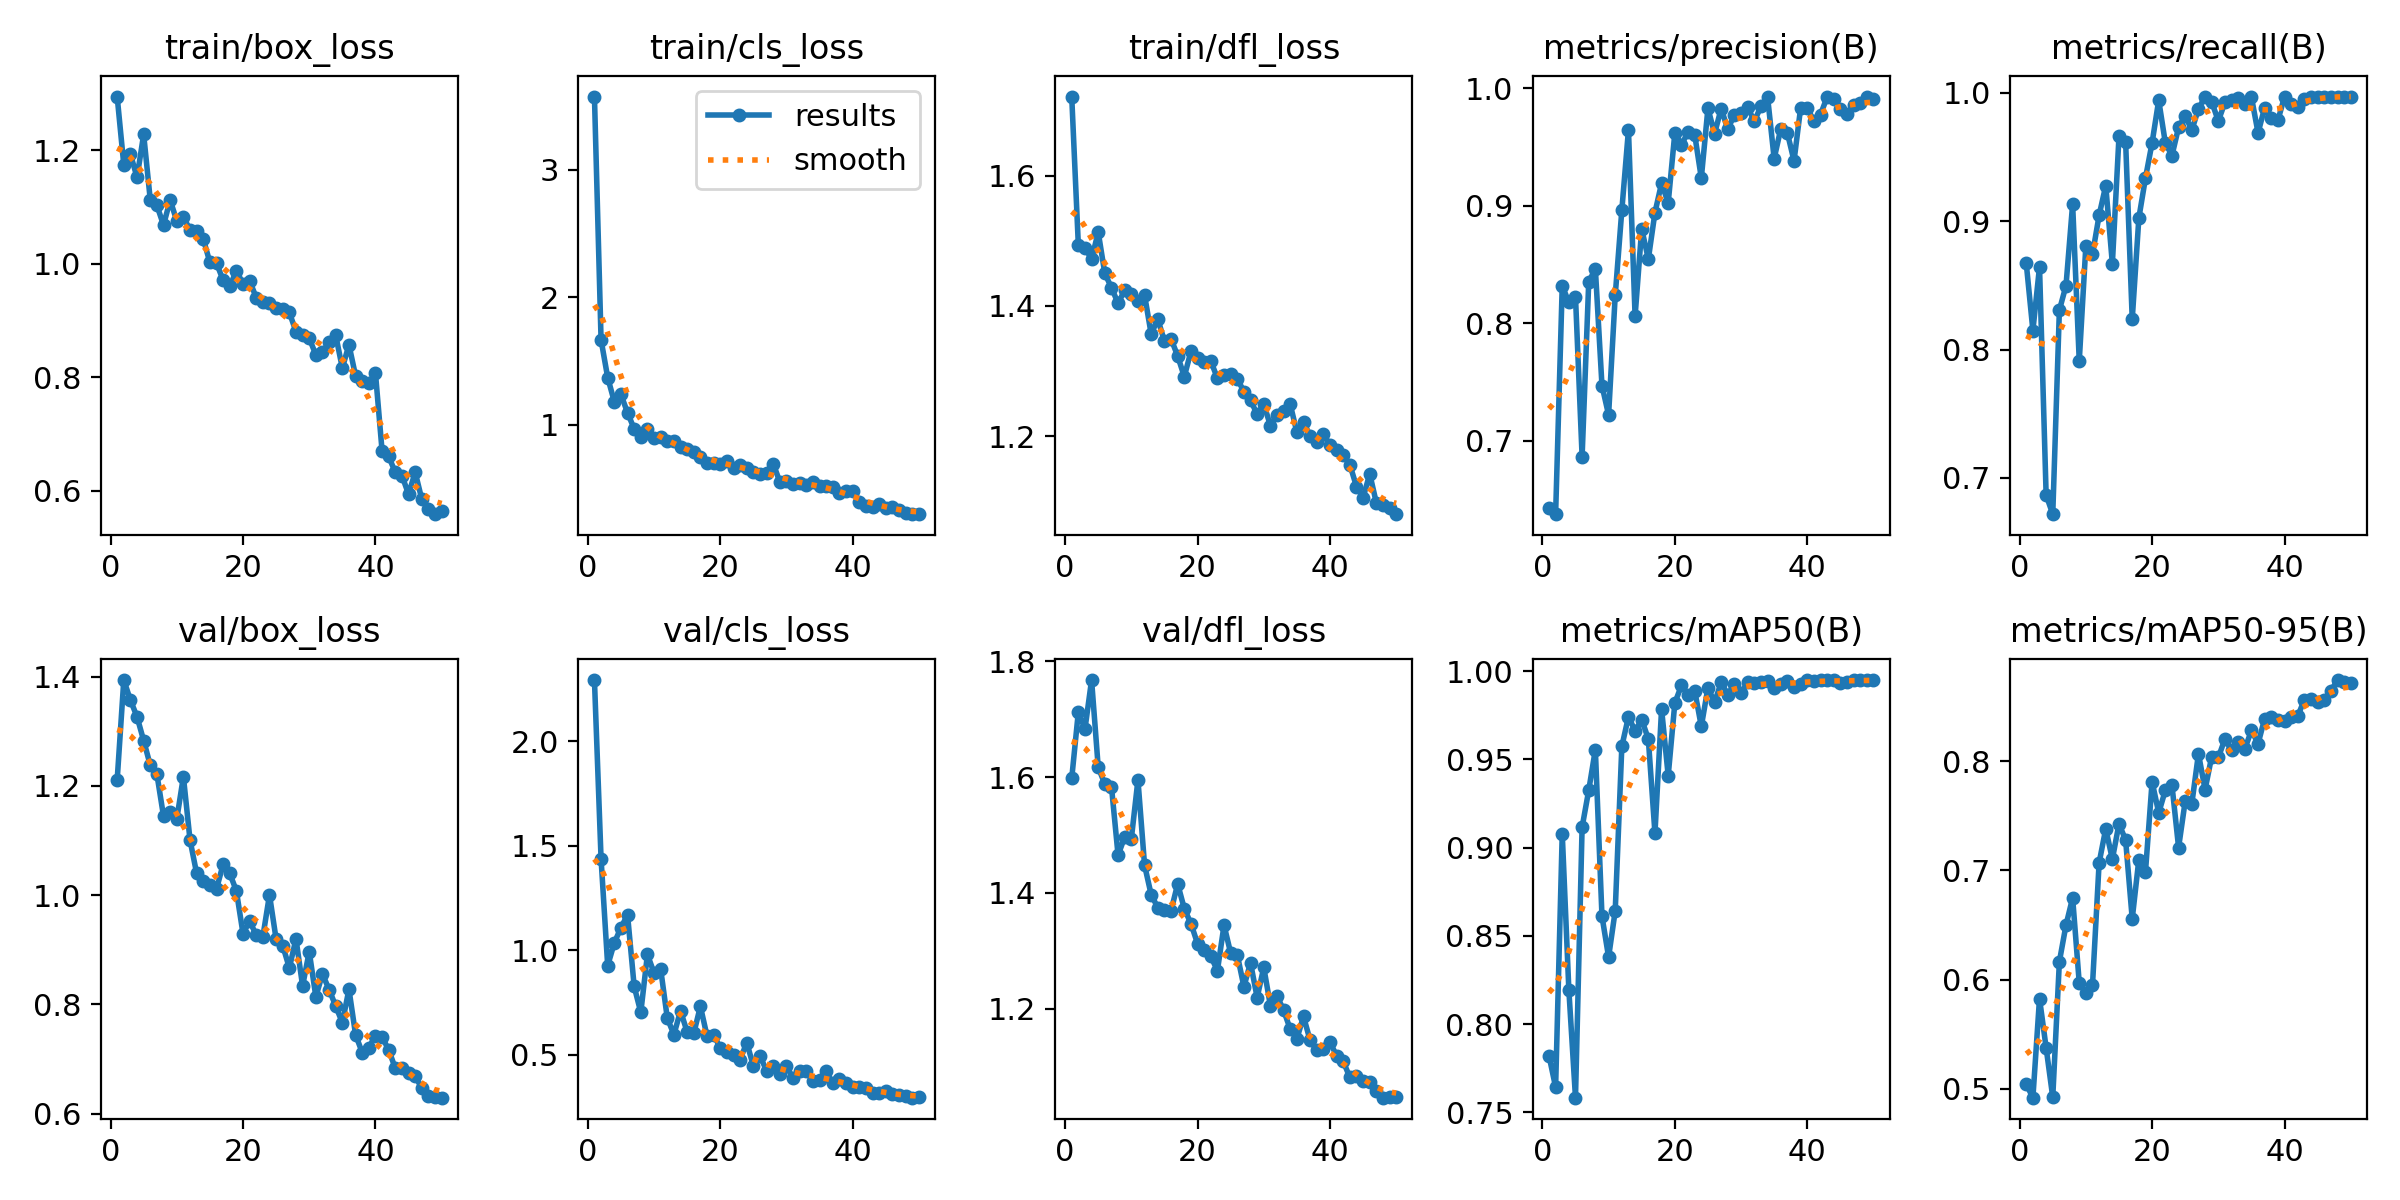

Source data for this figure (header and first rows):
epoch, time, train/box_loss, train/cls_loss, train/dfl_loss, metrics/precision(B), metrics/recall(B), metrics/mAP50(B), metrics/mAP50-95(B), val/box_loss, val/cls_loss, val/dfl_loss, lr/pg0, lr/pg1, lr/pg2
1, 29.95, 1.294, 3.575, 1.721, 0.6425, 0.867, 0.7821, 0.504, 1.211, 2.294, 1.598, 0.0001486, 0.0001486, 0.0001486
2, 66.36, 1.174, 1.665, 1.493, 0.6373, 0.8148, 0.7642, 0.4918, 1.394, 1.437, 1.712, 0.0002943, 0.0002943, 0.0002943
3, 103.5, 1.193, 1.37, 1.49, 0.8318, 0.8644, 0.9079, 0.5827, 1.357, 0.9261, 1.683, 0.000434, 0.000434, 0.000434
4, 146.7, 1.152, 1.18, 1.471, 0.8176, 0.6866, 0.8192, 0.5375, 1.327, 1.035, 1.768, 0.000428, 0.000428, 0.000428
5, 175.6, 1.228, 1.237, 1.513, 0.8226, 0.6717, 0.7583, 0.4922, 1.283, 1.108, 1.617, 0.000419, 0.000419, 0.000419
6, 209.1, 1.112, 1.093, 1.45, 0.6864, 0.8307, 0.9116, 0.6165, 1.238, 1.169, 1.588, 0.00041, 0.00041, 0.00041
7, 247.9, 1.103, 0.9668, 1.428, 0.835, 0.8498, 0.9325, 0.65, 1.221, 0.8261, 1.584, 0.0004009, 0.0004009, 0.0004009
8, 278.3, 1.068, 0.9064, 1.404, 0.8464, 0.9133, 0.9556, 0.6749, 1.145, 0.702, 1.465, 0.0003919, 0.0003919, 0.0003919
9, 313.6, 1.112, 0.969, 1.424, 0.7468, 0.7911, 0.8612, 0.5969, 1.153, 0.9794, 1.497, 0.0003829, 0.0003829, 0.0003829
10, 340, 1.075, 0.896, 1.418, 0.7219, 0.881, 0.838, 0.5875, 1.139, 0.8907, 1.493, 0.0003739, 0.0003739, 0.0003739
11, 371.2, 1.082, 0.9049, 1.407, 0.8236, 0.8742, 0.8642, 0.5949, 1.217, 0.9096, 1.595, 0.0003649, 0.0003649, 0.0003649
12, 401, 1.06, 0.8754, 1.417, 0.8963, 0.9046, 0.9575, 0.707, 1.101, 0.6745, 1.448, 0.0003559, 0.0003559, 0.0003559
13, 430.4, 1.058, 0.8716, 1.357, 0.9645, 0.9277, 0.9742, 0.7382, 1.04, 0.5956, 1.397, 0.0003469, 0.0003469, 0.0003469
14, 463.4, 1.044, 0.8255, 1.379, 0.8059, 0.8669, 0.9661, 0.7104, 1.026, 0.709, 1.374, 0.0003379, 0.0003379, 0.0003379
15, 488.4, 1.002, 0.8106, 1.346, 0.8803, 0.966, 0.9726, 0.7427, 1.019, 0.608, 1.371, 0.0003289, 0.0003289, 0.0003289
16, 516.6, 1.001, 0.7858, 1.349, 0.8545, 0.9621, 0.9616, 0.728, 1.011, 0.6022, 1.369, 0.0003199, 0.0003199, 0.0003199
17, 545.5, 0.9708, 0.7474, 1.323, 0.8941, 0.8236, 0.9081, 0.6557, 1.057, 0.7308, 1.415, 0.0003109, 0.0003109, 0.0003109
18, 573.2, 0.9603, 0.6955, 1.291, 0.9191, 0.9025, 0.9786, 0.71, 1.04, 0.5884, 1.373, 0.0003018, 0.0003018, 0.0003018
19, 603, 0.9872, 0.7029, 1.33, 0.9023, 0.9337, 0.9408, 0.6987, 1.008, 0.5954, 1.347, 0.0002928, 0.0002928, 0.0002928
20, 632.2, 0.9649, 0.6942, 1.32, 0.9618, 0.9611, 0.9819, 0.7813, 0.9299, 0.5304, 1.312, 0.0002838, 0.0002838, 0.0002838
21, 657.2, 0.97, 0.712, 1.314, 0.9519, 0.9942, 0.992, 0.7528, 0.9521, 0.5136, 1.301, 0.0002748, 0.0002748, 0.0002748
22, 684.9, 0.9399, 0.6564, 1.315, 0.9626, 0.961, 0.9867, 0.7735, 0.9277, 0.496, 1.29, 0.0002658, 0.0002658, 0.0002658
23, 713.6, 0.9326, 0.682, 1.289, 0.9606, 0.9512, 0.989, 0.7782, 0.924, 0.4757, 1.266, 0.0002568, 0.0002568, 0.0002568
24, 742, 0.9306, 0.6572, 1.294, 0.9235, 0.9732, 0.9687, 0.721, 1.001, 0.5575, 1.344, 0.0002478, 0.0002478, 0.0002478
25, 767.7, 0.9227, 0.6272, 1.295, 0.9829, 0.9821, 0.9907, 0.7636, 0.9196, 0.4438, 1.296, 0.0002388, 0.0002388, 0.0002388
26, 798.5, 0.9198, 0.6099, 1.288, 0.9613, 0.971, 0.9824, 0.7612, 0.9078, 0.4926, 1.293, 0.0002298, 0.0002298, 0.0002298
27, 827.7, 0.9141, 0.617, 1.268, 0.9827, 0.9875, 0.9937, 0.8069, 0.8667, 0.4222, 1.238, 0.0002208, 0.0002208, 0.0002208
28, 855.1, 0.8803, 0.6928, 1.255, 0.965, 0.9971, 0.9867, 0.7741, 0.9203, 0.4461, 1.279, 0.0002118, 0.0002118, 0.0002118
29, 884.4, 0.8735, 0.55, 1.233, 0.9776, 0.9931, 0.993, 0.8044, 0.8338, 0.4046, 1.219, 0.0002027, 0.0002027, 0.0002027
30, 911.6, 0.8686, 0.5539, 1.249, 0.9792, 0.978, 0.9874, 0.8035, 0.8968, 0.4442, 1.271, 0.0001937, 0.0001937, 0.0001937
31, 937.3, 0.8396, 0.5303, 1.216, 0.984, 0.9927, 0.9942, 0.8205, 0.8142, 0.3862, 1.205, 0.0001847, 0.0001847, 0.0001847
32, 966.4, 0.8451, 0.5403, 1.233, 0.9718, 0.9942, 0.9935, 0.81, 0.8558, 0.4201, 1.222, 0.0001757, 0.0001757, 0.0001757
33, 993.8, 0.8611, 0.5271, 1.238, 0.9845, 0.9959, 0.994, 0.8177, 0.8273, 0.4196, 1.197, 0.0001667, 0.0001667, 0.0001667
34, 1022, 0.8737, 0.5488, 1.249, 0.9929, 0.9914, 0.9947, 0.8113, 0.7971, 0.3748, 1.164, 0.0001577, 0.0001577, 0.0001577
35, 1049, 0.8162, 0.5154, 1.206, 0.9401, 0.9967, 0.9906, 0.8284, 0.7666, 0.3791, 1.148, 0.0001487, 0.0001487, 0.0001487
36, 1078, 0.857, 0.5172, 1.222, 0.9655, 0.9688, 0.9928, 0.8162, 0.8279, 0.4187, 1.186, 0.0001397, 0.0001397, 0.0001397
37, 1106, 0.8022, 0.5086, 1.2, 0.9618, 0.9885, 0.9943, 0.8392, 0.7446, 0.3623, 1.145, 0.0001307, 0.0001307, 0.0001307
38, 1135, 0.7938, 0.4662, 1.191, 0.9381, 0.9807, 0.9913, 0.8403, 0.7121, 0.3845, 1.128, 0.0001217, 0.0001217, 0.0001217
39, 1152, 0.7905, 0.4779, 1.204, 0.9833, 0.9786, 0.9927, 0.8379, 0.7211, 0.3625, 1.13, 0.0001127, 0.0001127, 0.0001127
40, 1174, 0.8073, 0.4804, 1.186, 0.9832, 0.9971, 0.995, 0.8374, 0.743, 0.3465, 1.142, 0.0001036, 0.0001036, 0.0001036
41, 1210, 0.6703, 0.3914, 1.179, 0.972, 0.9914, 0.9947, 0.8407, 0.7405, 0.3453, 1.118, 9.464e-05, 9.464e-05, 9.464e-05
42, 1239, 0.6603, 0.3637, 1.17, 0.9776, 0.989, 0.9949, 0.8416, 0.7169, 0.3398, 1.109, 8.5631e-05, 8.5631e-05, 8.5631e-05
43, 1263, 0.6322, 0.3538, 1.156, 0.9926, 0.9949, 0.995, 0.8565, 0.683, 0.3137, 1.081, 7.6622e-05, 7.6622e-05, 7.6622e-05
44, 1290, 0.6267, 0.3785, 1.123, 0.9905, 0.9971, 0.995, 0.8575, 0.6834, 0.3156, 1.083, 6.7613e-05, 6.7613e-05, 6.7613e-05
45, 1308, 0.5937, 0.3472, 1.106, 0.9823, 0.9971, 0.9936, 0.8543, 0.675, 0.3266, 1.074, 5.8604e-05, 5.8604e-05, 5.8604e-05
46, 1326, 0.6325, 0.3501, 1.142, 0.9779, 0.9971, 0.9939, 0.8558, 0.6683, 0.3121, 1.073, 4.9595e-05, 4.9595e-05, 4.9595e-05
47, 1346, 0.5848, 0.333, 1.097, 0.9854, 0.9971, 0.9948, 0.8647, 0.6472, 0.3057, 1.057, 4.0586e-05, 4.0586e-05, 4.0586e-05
48, 1375, 0.5684, 0.3076, 1.094, 0.9872, 0.9971, 0.995, 0.8745, 0.6324, 0.3003, 1.046, 3.1577e-05, 3.1577e-05, 3.1577e-05
49, 1398, 0.5586, 0.3025, 1.089, 0.9921, 0.9971, 0.995, 0.8726, 0.6301, 0.2932, 1.047, 2.2568e-05, 2.2568e-05, 2.2568e-05
50, 1420, 0.5641, 0.2973, 1.08, 0.991, 0.9971, 0.995, 0.8715, 0.6294, 0.2944, 1.047, 1.3559e-05, 1.3559e-05, 1.3559e-05
